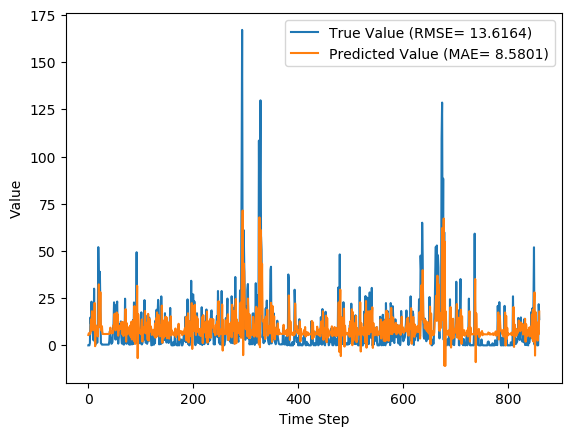

Data behind this chart, as committed beside it:
y_true, y_pred, y_true_scaled, y_pred_scaled
0.0, 5.504, 0.0, 0.02028
0.03, 6.455, 0.0001106, 0.02378
0.0, 6.007, 0.0, 0.02214
1.27, 5.838, 0.00468, 0.02151
14.77, 6.562, 0.05443, 0.02418
11.29, 13.65, 0.0416, 0.05031
23.14, 7.811, 0.08527, 0.02878
16.18, 18.08, 0.05962, 0.06664
10.18, 9.936, 0.03751, 0.03661
4.47, 11.15, 0.01647, 0.04108
2.66, 8.413, 0.009802, 0.031
30.03, 7.958, 0.1107, 0.02933
4.36, 22.46, 0.01607, 0.08276
0.47, -0.4355, 0.001732, -0.001605
0.46, 10.72, 0.001695, 0.0395
1.85, 6.813, 0.006817, 0.0251
7.21, 6.83, 0.02657, 0.02517
1.38, 9.381, 0.005085, 0.03457
7.26, 4.759, 0.02675, 0.01754
52.03, 10.88, 0.1917, 0.04008
33.59, 32.32, 0.1238, 0.1191
18.75, 9.666, 0.06909, 0.03562
38.99, 16.54, 0.1437, 0.06097
21.23, 28.18, 0.07823, 0.1039
1.1, 9.348, 0.004054, 0.03445
0.83, 7.823, 0.003059, 0.02883
0.39, 10.15, 0.001437, 0.0374
0.39, 6.025, 0.001437, 0.0222
0.39, 6.107, 0.001437, 0.02251
0.39, 6.021, 0.001437, 0.02219
0.39, 6.021, 0.001437, 0.02219
0.39, 6.021, 0.001437, 0.02219
0.39, 6.021, 0.001437, 0.02219
0.39, 6.021, 0.001437, 0.02219
0.39, 6.021, 0.001437, 0.02219
0.39, 6.021, 0.001437, 0.02219
0.44, 6.021, 0.001621, 0.02219
0.44, 6.049, 0.001621, 0.02229
0.39, 6.034, 0.001437, 0.02223
0.42, 6.016, 0.001548, 0.02217
2.28, 6.048, 0.008402, 0.02229
7.47, 7.066, 0.02753, 0.02604
4.85, 9.384, 0.01787, 0.03458
2.96, 6.695, 0.01091, 0.02467
0.83, 7.474, 0.003059, 0.02754
1.2, 6.35, 0.004422, 0.0234
1.73, 6.841, 0.006375, 0.02521
9.23, 6.605, 0.03401, 0.02434
11.41, 10.68, 0.04205, 0.03937
22.79, 9.682, 0.08398, 0.03568
14.76, 16.76, 0.05439, 0.06175
3.73, 9.285, 0.01375, 0.03422
3.04, 7.935, 0.0112, 0.02924
21.32, 9.301, 0.07856, 0.03427
20.96, 17.44, 0.07724, 0.06426
23.2, 11.46, 0.08549, 0.04225
3.93, 16.48, 0.01448, 0.06073
0.92, 5.105, 0.00339, 0.01881
3.65, 9.736, 0.01345, 0.03588
7.13, 8.369, 0.02627, 0.03084
... 800 more rows
